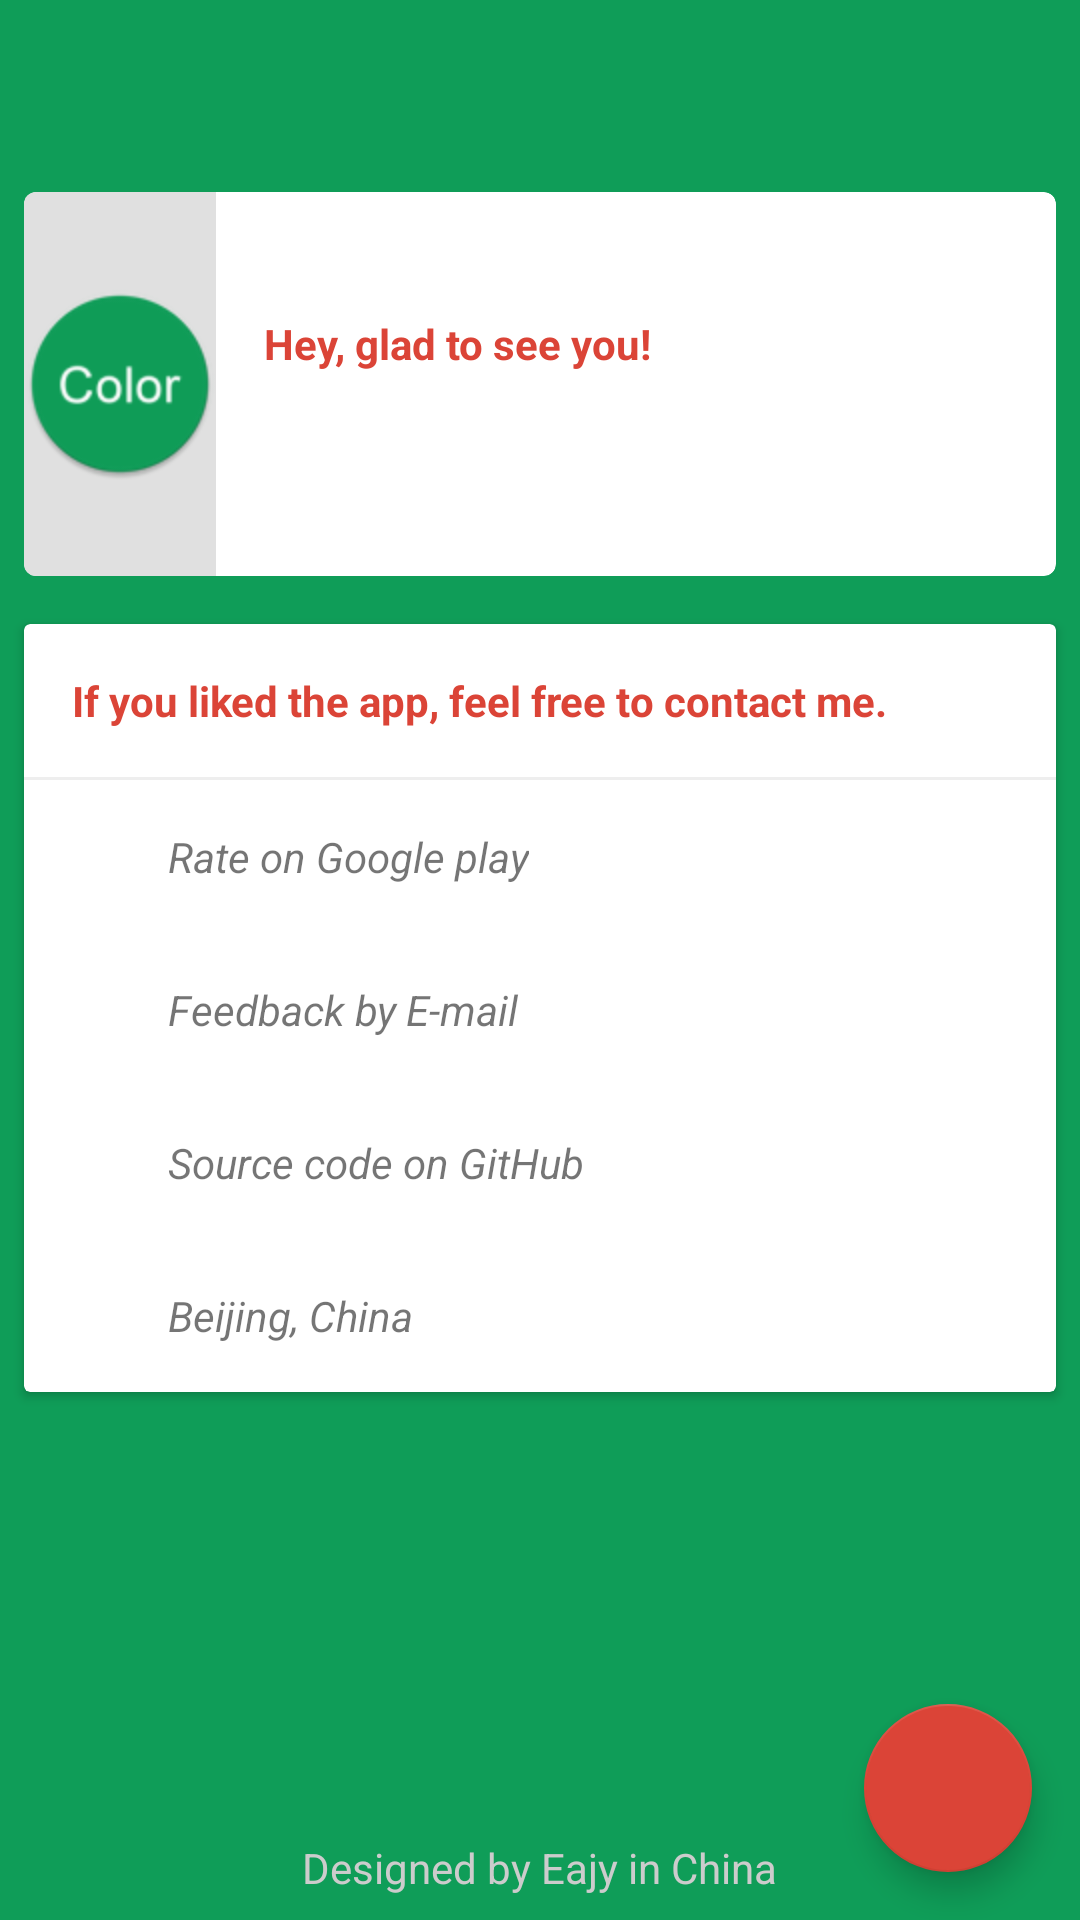

Here is an Android app screen rendered from its layout file. Give the layout XML and the strings, colors and styles it references.
<!-- AndroidManifest.xml: activity theme AppTheme.NoActionBar -->
<!-- res/layout/activity_about.xml -->
<?xml version="1.0" encoding="utf-8"?>
<FrameLayout xmlns:android="http://schemas.android.com/apk/res/android"
    xmlns:app="http://schemas.android.com/apk/res-auto"
    android:layout_width="match_parent"
    android:layout_height="match_parent"
    android:background="@color/colorPrimary">

    <TextView
        android:layout_width="wrap_content"
        android:layout_height="wrap_content"
        android:layout_gravity="bottom|center"
        android:textColor="@color/gray_light"
        android:padding="@dimen/text_margin_small"
        android:text="@string/app_designed_by" />

    <android.support.v7.widget.Toolbar
        android:id="@+id/toolbar_about"
        android:layout_width="match_parent"
        android:layout_height="?attr/actionBarSize"
        android:theme="@style/AppTheme.AppBarOverlay"
        app:popupTheme="@style/AppTheme.PopupOverlay" />

    <ScrollView
        android:id="@+id/scroll_about"
        android:layout_width="match_parent"
        android:layout_height="match_parent"
        android:layout_marginTop="?attr/actionBarSize">

        <LinearLayout
            android:layout_width="match_parent"
            android:layout_height="wrap_content"
            android:orientation="vertical">

            <include layout="@layout/card_about_1" />

            <include layout="@layout/card_about_2" />

        </LinearLayout>
    </ScrollView>

    <android.support.design.widget.FloatingActionButton
        android:id="@+id/fab_about_share"
        android:layout_width="wrap_content"
        android:layout_height="wrap_content"
        android:layout_gravity="bottom|end"
        android:layout_margin="@dimen/fab_margin"
        android:src="@drawable/ic_share_white_24dp" />
</FrameLayout>
<!-- res/layout/card_about_1.xml (included above) -->
<?xml version="1.0" encoding="utf-8"?>
<android.support.v7.widget.CardView xmlns:android="http://schemas.android.com/apk/res/android"
    xmlns:app="http://schemas.android.com/apk/res-auto"
    android:layout_width="match_parent"
    android:layout_height="wrap_content"
    android:layout_marginLeft="@dimen/main_card_margin_horizontal"
    android:layout_marginTop="@dimen/main_card_margin_vertical"
    android:layout_marginRight="@dimen/main_card_margin_horizontal"
    android:layout_marginBottom="@dimen/main_card_margin_vertical"
    app:cardCornerRadius="4dp"
    app:cardElevation="2dp">

    <RelativeLayout
        android:layout_width="match_parent"
        android:layout_height="wrap_content"
        android:background="?android:selectableItemBackgroundBorderless"
        android:clickable="true">

        <ImageView
            android:id="@+id/img_card_about_1"
            android:layout_width="64dp"
            android:layout_height="128dp"
            android:background="@color/gray_very_light"
            android:src="@mipmap/ic_launcher_round" />

        <RelativeLayout
            android:layout_width="wrap_content"
            android:layout_height="wrap_content"
            android:layout_centerVertical="true"
            android:layout_marginStart="@dimen/card_title_margin"
            android:layout_marginEnd="@dimen/text_margin"
            android:layout_toEndOf="@id/img_card_about_1">

            <TextView
                android:id="@+id/tv_card_about_1_1"
                android:layout_width="wrap_content"
                android:layout_height="wrap_content"
                android:text="@string/about_card1_message"
                android:textColor="@color/colorAccent"
                android:textStyle="bold" />

            <TextView
                android:id="@+id/tv_about_version"
                android:layout_width="wrap_content"
                android:layout_height="wrap_content"
                android:layout_below="@id/tv_card_about_1_1"
                android:layout_marginTop="@dimen/text_margin_small"
                android:lineSpacingExtra="@dimen/text_margin_small"
                android:textStyle="italic" />
        </RelativeLayout>

    </RelativeLayout>
</android.support.v7.widget.CardView>
<!-- res/layout/card_about_2.xml (included above) -->
<?xml version="1.0" encoding="utf-8"?>
<android.support.v7.widget.CardView xmlns:android="http://schemas.android.com/apk/res/android"
    xmlns:card_view="http://schemas.android.com/apk/res-auto"
    android:id="@+id/card_about_2"
    android:layout_width="match_parent"
    android:layout_height="wrap_content"
    android:layout_marginBottom="@dimen/main_card_margin_vertical"
    android:layout_marginLeft="@dimen/main_card_margin_horizontal"
    android:layout_marginRight="@dimen/main_card_margin_horizontal"
    android:layout_marginTop="@dimen/main_card_margin_vertical"
    android:background="@color/white"
    card_view:cardCornerRadius="2dp"
    card_view:cardElevation="2dp">

    <RelativeLayout
        android:layout_width="match_parent"
        android:layout_height="wrap_content">

        <TextView
            android:id="@+id/tv_card_about_2_1"
            android:layout_width="wrap_content"
            android:layout_height="wrap_content"
            android:padding="@dimen/text_margin"
            android:text="@string/about_card2_title"
            android:textColor="@color/colorAccent"
            android:textStyle="bold" />

        <View
            android:id="@+id/view_card_about_2_line"
            android:layout_width="match_parent"
            android:layout_height="1dp"
            android:layout_below="@id/tv_card_about_2_1"
            android:background="@color/main_background" />

        <LinearLayout
            android:id="@+id/ll_card_about_2_shop"
            android:layout_width="match_parent"
            android:layout_height="wrap_content"
            android:layout_below="@id/view_card_about_2_line"
            android:background="?android:selectableItemBackground"
            android:clickable="true"
            android:orientation="horizontal">

            <ImageView
                android:layout_width="wrap_content"
                android:layout_height="wrap_content"
                android:layout_gravity="center_vertical"
                android:layout_margin="@dimen/text_margin"
                android:src="@drawable/ic_shop_black_24dp" />

            <TextView
                android:layout_width="wrap_content"
                android:layout_height="wrap_content"
                android:layout_gravity="center_vertical"
                android:layout_margin="@dimen/text_margin"
                android:text="@string/about_google_play"
                android:textStyle="italic" />
        </LinearLayout>

        <LinearLayout
            android:id="@+id/ll_card_about_2_email"
            android:layout_width="match_parent"
            android:layout_height="wrap_content"
            android:layout_below="@id/ll_card_about_2_shop"
            android:background="?android:selectableItemBackground"
            android:clickable="true"
            android:orientation="horizontal">

            <ImageView
                android:layout_width="wrap_content"
                android:layout_height="wrap_content"
                android:layout_gravity="center_vertical"
                android:layout_margin="@dimen/text_margin"
                android:src="@drawable/ic_email_black_24dp" />

            <TextView
                android:layout_width="wrap_content"
                android:layout_height="wrap_content"
                android:layout_gravity="center_vertical"
                android:layout_margin="@dimen/text_margin"
                android:text="@string/about_email"
                android:textStyle="italic" />
        </LinearLayout>

        <LinearLayout
            android:id="@+id/ll_card_about_2_git_hub"
            android:layout_width="match_parent"
            android:layout_height="wrap_content"
            android:layout_below="@id/ll_card_about_2_email"
            android:background="?android:selectableItemBackground"
            android:clickable="true"
            android:orientation="horizontal">

            <ImageView
                android:layout_width="wrap_content"
                android:layout_height="wrap_content"
                android:layout_gravity="center_vertical"
                android:layout_margin="@dimen/text_margin"
                android:src="@drawable/github" />

            <TextView
                android:layout_width="wrap_content"
                android:layout_height="wrap_content"
                android:layout_gravity="center_vertical"
                android:layout_margin="@dimen/text_margin"
                android:text="@string/about_git_hub"
                android:textStyle="italic" />
        </LinearLayout>

        <LinearLayout
            android:id="@+id/ll_card_about_2_location"
            android:layout_width="match_parent"
            android:layout_height="wrap_content"
            android:layout_below="@id/ll_card_about_2_git_hub"
            android:background="?android:selectableItemBackground"
            android:clickable="true"
            android:orientation="horizontal">

            <ImageView
                android:layout_width="wrap_content"
                android:layout_height="wrap_content"
                android:layout_gravity="center_vertical"
                android:layout_margin="@dimen/text_margin"
                android:src="@drawable/ic_location_on_black_24dp" />

            <TextView
                android:layout_width="wrap_content"
                android:layout_height="wrap_content"
                android:layout_gravity="center_vertical"
                android:layout_margin="@dimen/text_margin"
                android:text="@string/about_address"
                android:textStyle="italic" />
        </LinearLayout>

    </RelativeLayout>
</android.support.v7.widget.CardView>
<!-- resources referenced by this layout -->
<resources>
  <color name="colorAccent">#DB4437</color>
  <color name="colorPrimary">#0F9D58</color>
  <color name="gray_light">#CCCCCC</color>
  <color name="gray_very_light">#E0E0E0</color>
  <color name="main_background">#EEEEEE</color>
  <color name="white">#FFFFFF</color>
  <dimen name="card_title_margin">16dp</dimen>
  <dimen name="fab_margin">16dp</dimen>
  <dimen name="main_card_margin_horizontal">8dp</dimen>
  <dimen name="main_card_margin_vertical">8dp</dimen>
  <dimen name="text_margin">16dp</dimen>
  <dimen name="text_margin_small">8dp</dimen>
  <!-- mipmap ic_launcher_round: png bitmap (mipmap-mdpi, 2150 bytes) -->
  <string name="about_address">Beijing, China</string>
  <string name="about_card1_message">Hey, glad to see you!</string>
  <string name="about_card2_title">If you liked the app, feel free to contact me.</string>
  <string name="about_email">Feedback by E-mail</string>
  <string name="about_git_hub">Source code on GitHub</string>
  <string name="about_google_play">Rate on Google play</string>
  <string name="app_designed_by">Designed by Eajy in China</string>
  <style name="AppTheme.AppBarOverlay" parent="ThemeOverlay.AppCompat.Dark.ActionBar" />
  <style name="AppTheme.PopupOverlay" parent="ThemeOverlay.AppCompat.Light" />
  <style name="AppTheme.NoActionBar">
          <item name="windowActionBar">false</item>
          <item name="windowNoTitle">true</item>
          <item name="android:windowDrawsSystemBarBackgrounds">true</item>
      </style>
</resources>
